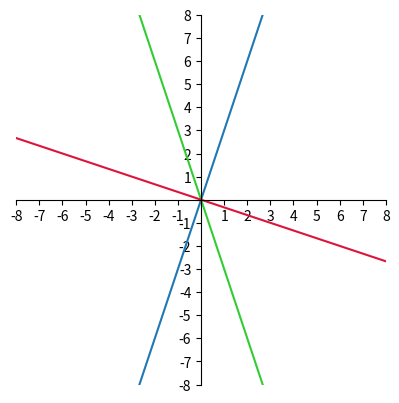

This chart was generated by the following Python code:
#T# the following code shows how to draw the slope of the perpendicular line to a given line

#T# to draw the slope of the perpendicular line to a given line, the pyplot module of the matplotlib package is used
import matplotlib.pyplot as plt

#T# to transform the markers of a plot, import the MarkerStyle constructor
from matplotlib.markers import MarkerStyle

#T# create the figure and axes
fig1, ax1 = plt.subplots(1, 1)

#T# set the aspect of the axes
ax1.set_aspect('equal', adjustable = 'box')

#T# hide the spines and ticks
for it1 in ['top', 'right']:
    ax1.spines[it1].set_visible(False)

#T# position the spines and ticks
for it1 in ['bottom', 'left']:
    ax1.spines[it1].set_position(('data', 0))

#T# set the axes size
xmin1 = -8
xmax1 = 8
ymin1 = -8
ymax1 = 8
for it1 in fig1.axes:
    it1.axis([xmin1, xmax1, ymin1, ymax1])

#T# set the ticks labels
list1_1 = list(range(xmin1, xmax1 + 1, 1))
list2_1 = list(range(ymin1, ymax1 + 1, 1))
list1_2 = ['' if it1 == 0 else str(it1) for it1 in list1_1]
list2_2 = ['' if it1 == 0 else str(it1) for it1 in list2_1]
ax1.set_xticks(list1_1)
ax1.set_yticks(list2_1)
ax1.set_xticklabels(list1_2)
ax1.set_yticklabels(list2_2)

#T# create a point per line and its slope
p1 = (0, 0)
m1 = 3

p2 = (0, 0)
m2 = -1/m1

#T# plot the lines
ax1.axline((p1[0], p1[1]), slope = m1)
ax1.axline((p1[0], p1[1]), slope = -m1, color = 'limegreen')
ax1.axline((p2[0], p2[1]), slope = m2, color = 'crimson')

#T# show the results
plt.show()